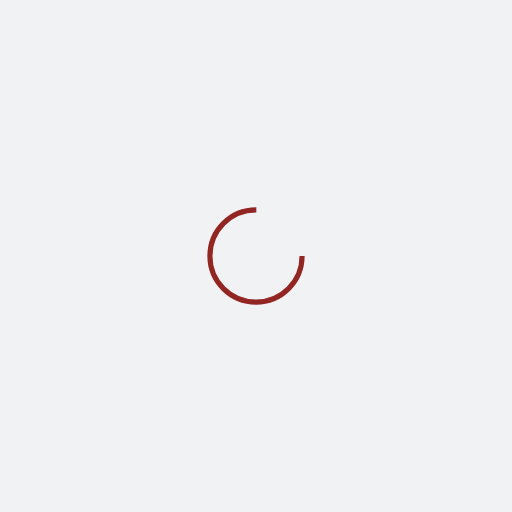
t = 0.00 s
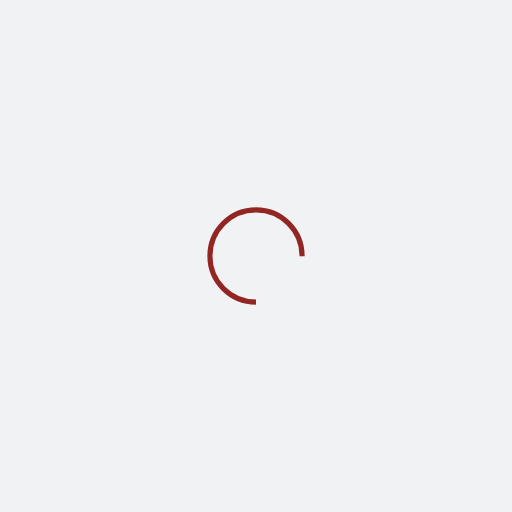
t = 0.46 s
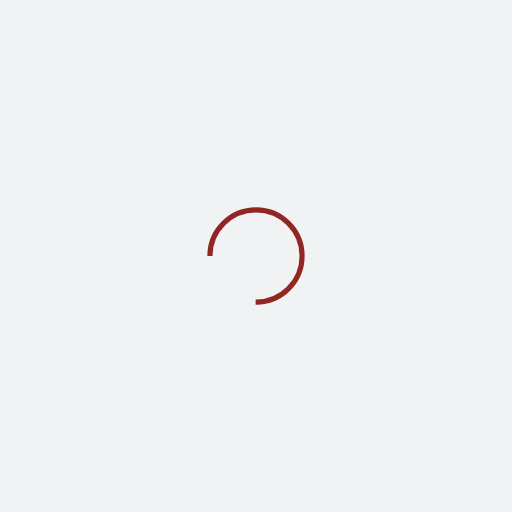
t = 0.93 s
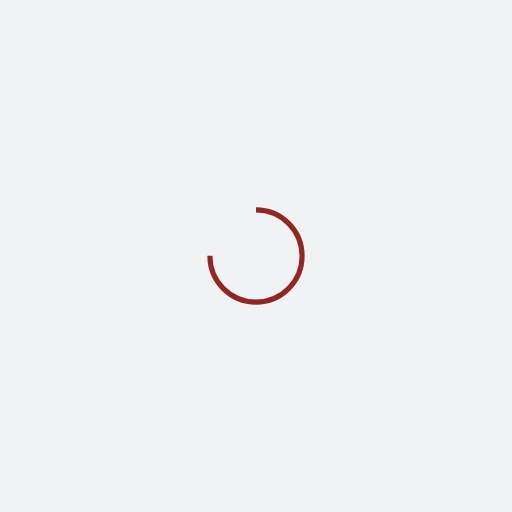
t = 1.39 s

The animated SVG that drew these frames (rendered in a browser with its animation timeline set to each time). Animation: 1 SMIL element (animateTransform=1); one cycle of 1.85 s, repeats indefinitely.

<?xml version="1.0" encoding="utf-8"?>
<svg xmlns="http://www.w3.org/2000/svg" xmlns:xlink="http://www.w3.org/1999/xlink" style="margin: auto; background: rgb(241, 242, 243); display: block; shape-rendering: auto;" width="338px" height="338px" viewBox="0 0 100 100" preserveAspectRatio="xMidYMid">
<circle cx="50" cy="50" fill="none" stroke="#912623" stroke-width="1" r="9" stroke-dasharray="42.411500823462205 16.13716694115407">
  <animateTransform attributeName="transform" type="rotate" repeatCount="indefinite" dur="1.8518518518518516s" values="0 50 50;360 50 50" keyTimes="0;1"></animateTransform>
</circle>
<!-- [ldio] generated by https://loading.io/ --></svg>
